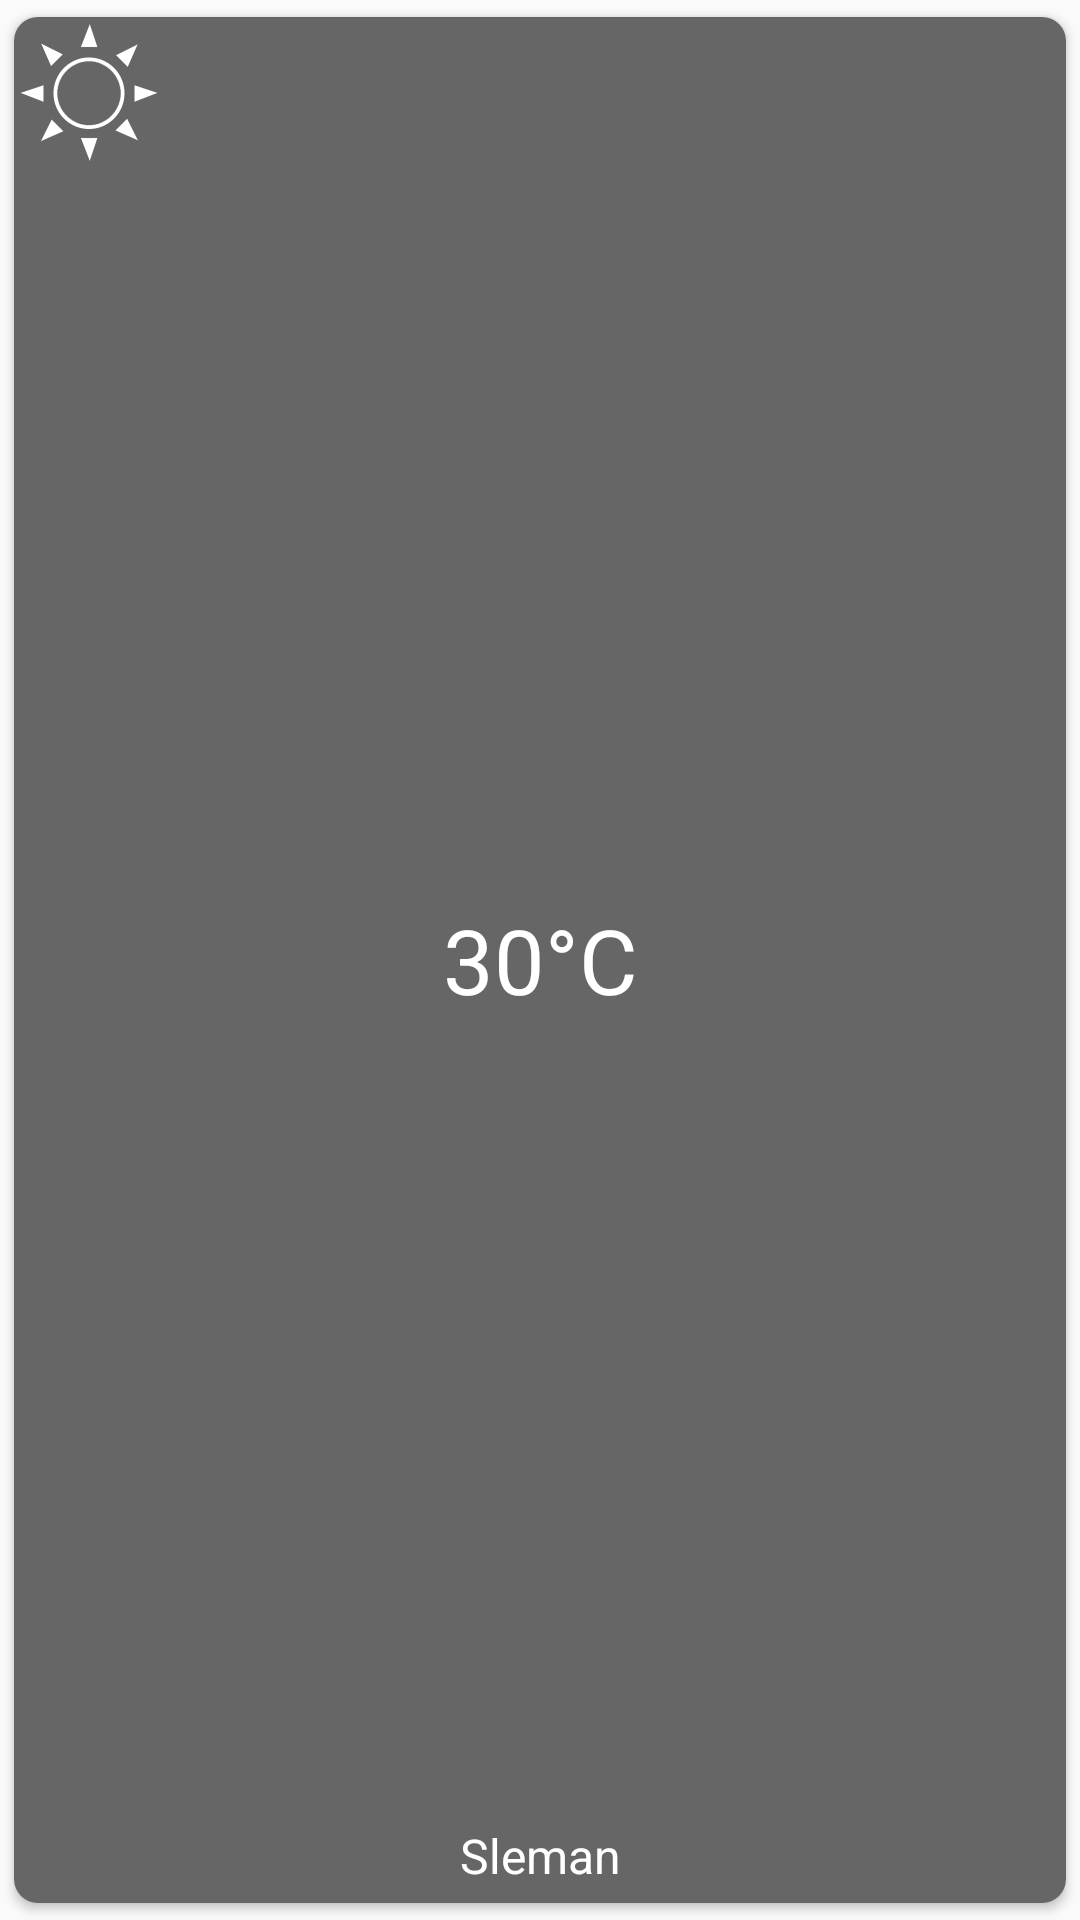

Produce the Android XML layout that renders to this screen, including the resource entries it uses.
<!-- AndroidManifest.xml: application theme AppTheme.NoActionBar -->
<!-- res/layout/list_kota.xml -->
<android.support.v7.widget.CardView xmlns:android="http://schemas.android.com/apk/res/android"
    xmlns:card_view="http://schemas.android.com/apk/res-auto"
    android:id="@+id/card_view"
    android:layout_width="100dp"
    android:layout_height="150dp"
    android:layout_marginBottom="16dp"
    card_view:cardCornerRadius="8dp"
    card_view:cardUseCompatPadding="true">

    <LinearLayout
        android:layout_width="match_parent"
        android:layout_height="match_parent"
        android:background="@drawable/shape_rectangle_2"
        android:orientation="vertical" />

    <ImageView
        android:id="@+id/icon_weather_kota"
        android:layout_width="50dp"
        android:layout_height="50dp"
        android:scaleType="centerCrop"
        android:src="@drawable/weather_01d" />

    <ImageView
        android:id="@+id/check"
        android:layout_width="30dp"
        android:layout_height="30dp"
        android:layout_gravity="end"
        android:scaleType="centerCrop"
        android:src="@mipmap/ic_launcher_checkbox"
        android:visibility="invisible" />

    <TextView
        android:id="@+id/temp_kota"
        android:layout_width="match_parent"
        android:layout_height="match_parent"
        android:gravity="center"
        android:text="@string/temp_now_example"
        android:textColor="@android:color/white"
        android:textSize="30sp" />

    <TextView
        android:id="@+id/nama_kota"
        android:layout_width="match_parent"
        android:layout_height="wrap_content"
        android:layout_gravity="bottom"
        android:ellipsize="marquee"
        android:gravity="center_horizontal"
        android:marqueeRepeatLimit="marquee_forever"
        android:maxLines="1"
        android:paddingBottom="5dp"
        android:singleLine="true"
        android:text="@string/nama_kota_example"
        android:textColor="@android:color/white"
        android:textSize="16sp" />

</android.support.v7.widget.CardView>
<!-- resources referenced by this layout -->
<resources>
  <!-- drawable shape_rectangle_2 (drawable) -->
  <?xml version="1.0" encoding="utf-8"?>
  <shape xmlns:android="http://schemas.android.com/apk/res/android">
      <solid android:color="@color/colorRectangle_2"/>
      <corners android:radius="5dp"/>
  </shape>
  <!-- drawable weather_01d: png bitmap (drawable, 10907 bytes) -->
  <string name="nama_kota_example">Sleman</string>
  <string name="temp_now_example">30°C</string>
  <style name="AppTheme.NoActionBar">
          <item name="windowActionBar">false</item>
          <item name="windowNoTitle">true</item>
      </style>
  <color name="colorRectangle_2">#99000000</color>
</resources>
